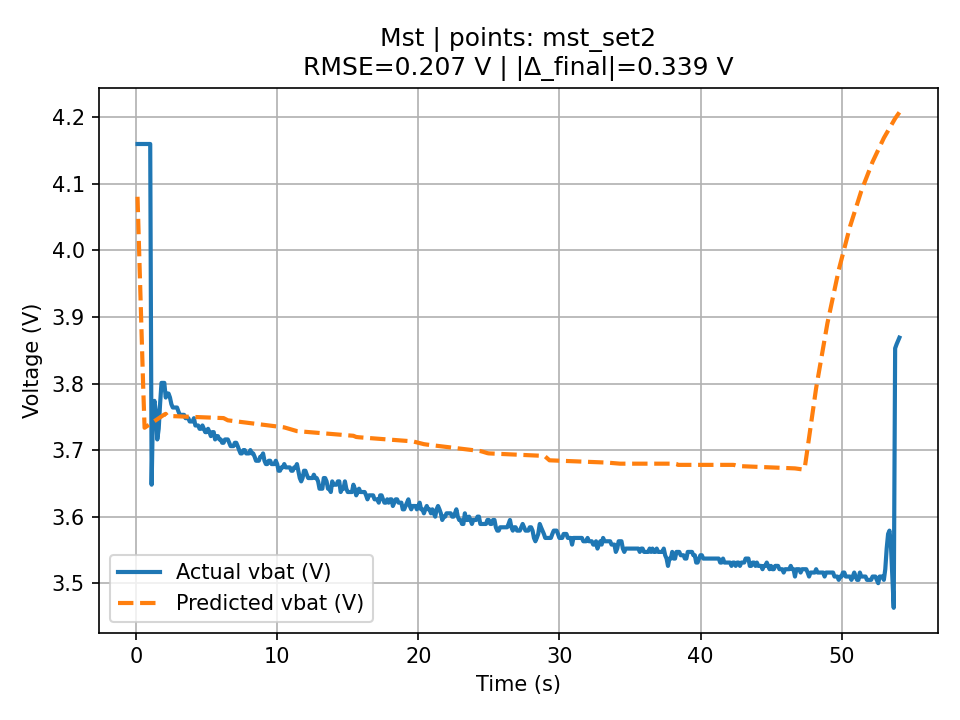

Data behind this chart, as committed beside it:
t, v_actual, v_pred, err_V, abs_err_V, pct_err, pct_abs_err
0.111, 4.16, 4.081, -0.0793, 0.0793, -1.906, 1.906
0.211, 4.16, 4.01, -0.1503, 0.1503, -3.613, 3.613
0.312, 4.16, 3.938, -0.222, 0.222, -5.337, 5.337
0.41, 4.16, 3.868, -0.2916, 0.2916, -7.01, 7.01
0.511, 4.16, 3.797, -0.3634, 0.3634, -8.735, 8.735
0.611, 4.16, 3.734, -0.4264, 0.4264, -10.25, 10.25
0.712, 4.16, 3.735, -0.425, 0.425, -10.22, 10.22
0.811, 4.16, 3.736, -0.4236, 0.4236, -10.18, 10.18
0.911, 4.16, 3.738, -0.4221, 0.4221, -10.15, 10.15
1.011, 4.16, 3.739, -0.4207, 0.4207, -10.11, 10.11
1.111, 3.648, 3.741, 0.0927, 0.0927, 2.541, 2.541
1.211, 3.764, 3.742, -0.02188, 0.02188, -0.5814, 0.5814
1.311, 3.774, 3.744, -0.03046, 0.03046, -0.8071, 0.8071
1.41, 3.758, 3.745, -0.01306, 0.01306, -0.3474, 0.3474
1.511, 3.716, 3.746, 0.03038, 0.03038, 0.8175, 0.8175
1.612, 3.732, 3.748, 0.01581, 0.01581, 0.4237, 0.4237
1.709, 3.769, 3.749, -0.01981, 0.01981, -0.5256, 0.5256
1.81, 3.801, 3.751, -0.05037, 0.05037, -1.325, 1.325
1.909, 3.801, 3.752, -0.04897, 0.04897, -1.288, 1.288
2.009, 3.801, 3.753, -0.04755, 0.04755, -1.251, 1.251
2.11, 3.779, 3.754, -0.02454, 0.02454, -0.6494, 0.6494
2.21, 3.785, 3.752, -0.03341, 0.03341, -0.8826, 0.8826
2.31, 3.785, 3.751, -0.0337, 0.0337, -0.8903, 0.8903
2.41, 3.779, 3.751, -0.02778, 0.02778, -0.7351, 0.7351
2.51, 3.769, 3.751, -0.01786, 0.01786, -0.4739, 0.4739
2.61, 3.764, 3.751, -0.01294, 0.01294, -0.3439, 0.3439
2.712, 3.764, 3.751, -0.01303, 0.01303, -0.3461, 0.3461
2.812, 3.764, 3.751, -0.01311, 0.01311, -0.3483, 0.3483
2.91, 3.764, 3.751, -0.01319, 0.01319, -0.3505, 0.3505
3.01, 3.758, 3.751, -0.007275, 0.007275, -0.1936, 0.1936
3.11, 3.753, 3.751, -0.002357, 0.002357, -0.06281, 0.06281
3.209, 3.753, 3.751, -0.002439, 0.002439, -0.06499, 0.06499
3.309, 3.753, 3.75, -0.002522, 0.002522, -0.06719, 0.06719
3.409, 3.753, 3.75, -0.002604, 0.002604, -0.0694, 0.0694
3.509, 3.748, 3.75, 0.002313, 0.002313, 0.06171, 0.06171
3.613, 3.748, 3.75, 0.002227, 0.002227, 0.05942, 0.05942
3.711, 3.748, 3.75, 0.002146, 0.002146, 0.05726, 0.05726
3.808, 3.743, 3.75, 0.007066, 0.007066, 0.1888, 0.1888
3.911, 3.743, 3.75, 0.006981, 0.006981, 0.1865, 0.1865
4.012, 3.743, 3.75, 0.006897, 0.006897, 0.1843, 0.1843
4.109, 3.748, 3.75, 0.001817, 0.001817, 0.04849, 0.04849
4.21, 3.737, 3.75, 0.01273, 0.01273, 0.3408, 0.3408
4.309, 3.737, 3.75, 0.01265, 0.01265, 0.3386, 0.3386
4.409, 3.737, 3.75, 0.01257, 0.01257, 0.3364, 0.3364
4.509, 3.732, 3.749, 0.01749, 0.01749, 0.4686, 0.4686
4.609, 3.732, 3.749, 0.0174, 0.0174, 0.4664, 0.4664
4.71, 3.737, 3.749, 0.01232, 0.01232, 0.3297, 0.3297
4.808, 3.732, 3.749, 0.01724, 0.01724, 0.4619, 0.4619
4.909, 3.727, 3.749, 0.02216, 0.02216, 0.5945, 0.5945
5.009, 3.727, 3.749, 0.02207, 0.02207, 0.5923, 0.5923
5.109, 3.732, 3.749, 0.01699, 0.01699, 0.4553, 0.4553
5.208, 3.727, 3.749, 0.02191, 0.02191, 0.5879, 0.5879
5.308, 3.721, 3.749, 0.02783, 0.02783, 0.7478, 0.7478
5.409, 3.727, 3.749, 0.02174, 0.02174, 0.5834, 0.5834
5.509, 3.727, 3.749, 0.02166, 0.02166, 0.5812, 0.5812
5.608, 3.716, 3.749, 0.03258, 0.03258, 0.8767, 0.8767
5.708, 3.721, 3.748, 0.0275, 0.0275, 0.739, 0.739
5.808, 3.721, 3.748, 0.02741, 0.02741, 0.7367, 0.7367
5.907, 3.716, 3.748, 0.03233, 0.03233, 0.8701, 0.8701
6.01, 3.716, 3.748, 0.03225, 0.03225, 0.8678, 0.8678
... 481 more rows
